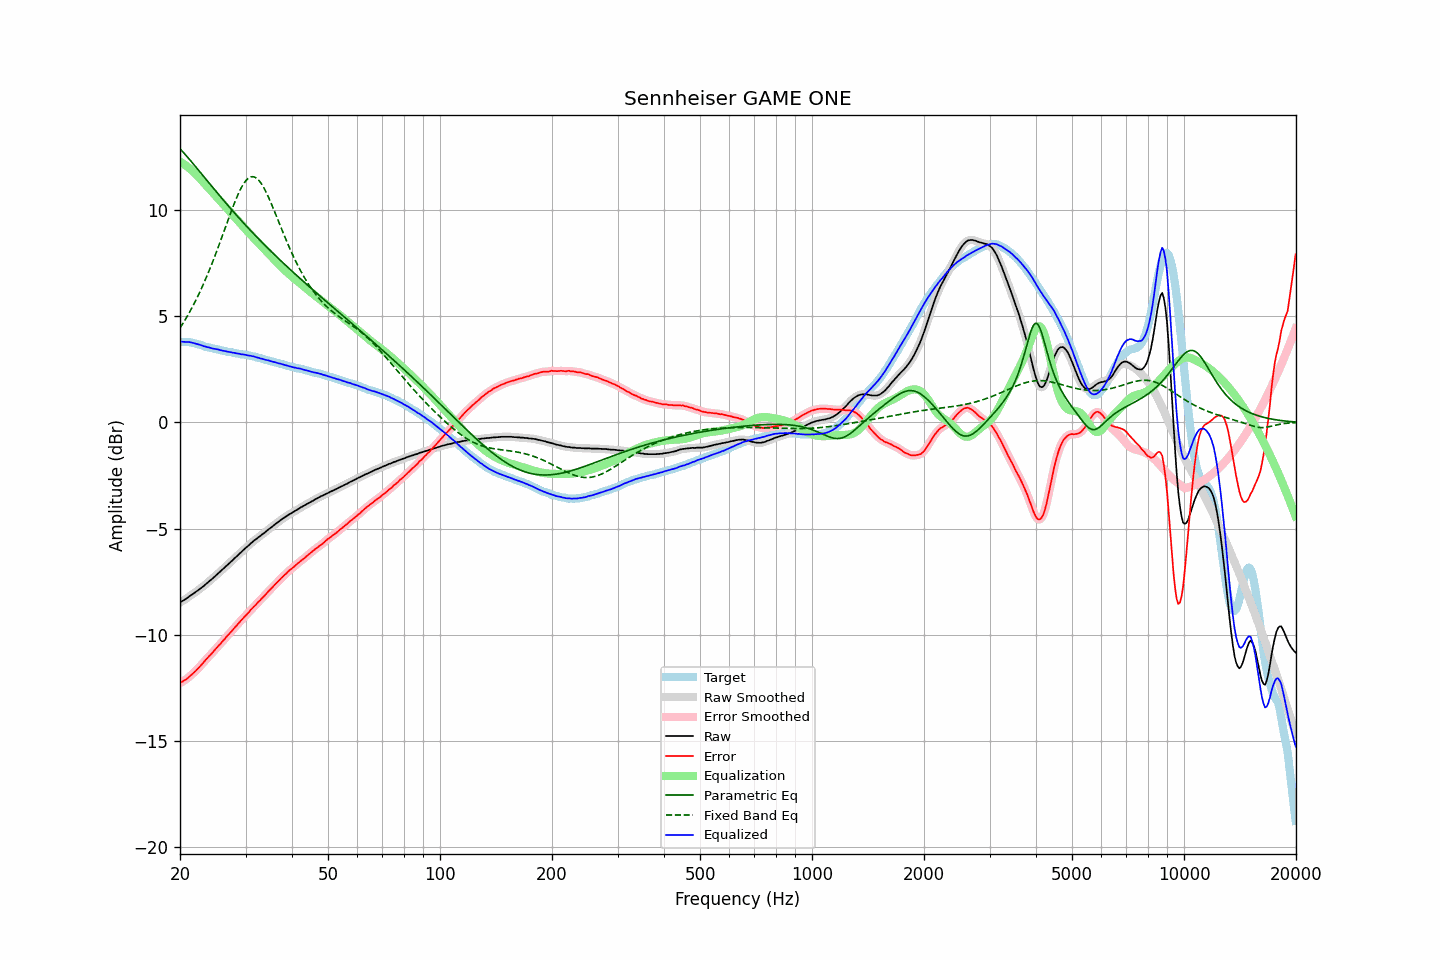

Values plotted in this chart, from the file beside it:
frequency, raw, error, smoothed, error_smoothed, equalization, parametric_eq, fixed_band_eq, equalized_raw, equalized_smoothed, target
20.00, -8.47, -12.27, -8.47, -12.26, 12.27, 12.88, 4.44, 3.79, 3.80, 3.79
20.20, -8.42, -12.22, -8.43, -12.22, 12.22, 12.80, 4.56, 3.80, 3.80, 3.79
20.40, -8.38, -12.18, -8.38, -12.18, 12.18, 12.71, 4.68, 3.79, 3.79, 3.79
20.61, -8.33, -12.13, -8.33, -12.13, 12.13, 12.63, 4.81, 3.79, 3.79, 3.79
20.81, -8.28, -12.08, -8.28, -12.08, 12.07, 12.54, 4.93, 3.79, 3.79, 3.79
21.02, -8.23, -12.03, -8.23, -12.02, 12.01, 12.46, 5.06, 3.78, 3.78, 3.79
21.23, -8.17, -11.95, -8.18, -11.95, 11.95, 12.37, 5.20, 3.78, 3.78, 3.77
21.44, -8.12, -11.89, -8.12, -11.89, 11.89, 12.28, 5.34, 3.77, 3.76, 3.76
21.66, -8.07, -11.82, -8.07, -11.82, 11.82, 12.19, 5.48, 3.75, 3.75, 3.74
21.87, -8.02, -11.75, -8.02, -11.75, 11.75, 12.10, 5.62, 3.73, 3.73, 3.72
22.09, -7.96, -11.68, -7.97, -11.67, 11.67, 12.01, 5.77, 3.71, 3.71, 3.71
22.31, -7.91, -11.60, -7.91, -11.60, 11.59, 11.92, 5.93, 3.68, 3.68, 3.68
22.54, -7.85, -11.52, -7.85, -11.52, 11.51, 11.83, 6.09, 3.66, 3.66, 3.66
22.76, -7.79, -11.44, -7.80, -11.44, 11.43, 11.74, 6.25, 3.64, 3.64, 3.64
22.99, -7.73, -11.35, -7.74, -11.35, 11.35, 11.64, 6.41, 3.62, 3.61, 3.61
23.22, -7.68, -11.27, -7.68, -11.26, 11.27, 11.55, 6.58, 3.58, 3.59, 3.58
23.45, -7.61, -11.17, -7.62, -11.17, 11.18, 11.46, 6.76, 3.57, 3.57, 3.55
23.69, -7.55, -11.10, -7.55, -11.09, 11.10, 11.37, 6.94, 3.54, 3.55, 3.54
23.92, -7.48, -11.01, -7.49, -11.01, 11.01, 11.28, 7.12, 3.53, 3.53, 3.52
24.16, -7.42, -10.94, -7.42, -10.93, 10.93, 11.18, 7.31, 3.51, 3.51, 3.51
24.40, -7.36, -10.86, -7.36, -10.85, 10.85, 11.09, 7.50, 3.48, 3.49, 3.49
24.65, -7.29, -10.77, -7.29, -10.77, 10.76, 11.00, 7.69, 3.47, 3.47, 3.47
24.89, -7.22, -10.68, -7.22, -10.68, 10.68, 10.91, 7.89, 3.46, 3.46, 3.45
25.14, -7.15, -10.60, -7.15, -10.59, 10.60, 10.82, 8.09, 3.44, 3.44, 3.44
25.39, -7.08, -10.51, -7.09, -10.51, 10.51, 10.73, 8.29, 3.43, 3.43, 3.42
25.65, -7.02, -10.44, -7.02, -10.43, 10.43, 10.64, 8.50, 3.40, 3.41, 3.41
25.91, -6.95, -10.34, -6.95, -10.34, 10.34, 10.55, 8.71, 3.39, 3.39, 3.38
26.16, -6.88, -10.26, -6.88, -10.26, 10.26, 10.46, 8.92, 3.37, 3.37, 3.37
26.43, -6.81, -10.18, -6.81, -10.17, 10.17, 10.37, 9.13, 3.36, 3.36, 3.36
26.69, -6.74, -10.08, -6.74, -10.08, 10.09, 10.28, 9.34, 3.34, 3.34, 3.33
26.96, -6.67, -10.00, -6.67, -10.00, 10.00, 10.19, 9.55, 3.33, 3.33, 3.32
27.23, -6.60, -9.92, -6.60, -9.92, 9.92, 10.11, 9.75, 3.31, 3.31, 3.31
27.50, -6.53, -9.84, -6.53, -9.83, 9.83, 10.02, 9.96, 3.30, 3.30, 3.30
27.77, -6.46, -9.75, -6.46, -9.75, 9.74, 9.93, 10.16, 3.28, 3.28, 3.28
28.05, -6.38, -9.66, -6.39, -9.66, 9.66, 9.85, 10.35, 3.27, 3.27, 3.27
28.33, -6.32, -9.58, -6.32, -9.57, 9.57, 9.76, 10.54, 3.25, 3.26, 3.25
28.62, -6.24, -9.49, -6.25, -9.49, 9.49, 9.68, 10.71, 3.24, 3.24, 3.24
28.90, -6.17, -9.40, -6.18, -9.40, 9.40, 9.59, 10.88, 3.23, 3.23, 3.22
29.19, -6.11, -9.32, -6.11, -9.32, 9.32, 9.51, 11.03, 3.21, 3.22, 3.20
29.48, -6.03, -9.24, -6.03, -9.24, 9.24, 9.43, 11.16, 3.20, 3.20, 3.20
29.78, -5.96, -9.16, -5.97, -9.16, 9.15, 9.35, 11.28, 3.19, 3.19, 3.19
30.08, -5.89, -9.08, -5.90, -9.08, 9.07, 9.26, 11.38, 3.18, 3.18, 3.18
30.38, -5.83, -9.00, -5.83, -9.00, 8.99, 9.18, 11.46, 3.16, 3.16, 3.16
30.68, -5.76, -8.92, -5.76, -8.91, 8.91, 9.10, 11.52, 3.15, 3.15, 3.15
30.99, -5.69, -8.82, -5.70, -8.83, 8.83, 9.02, 11.55, 3.14, 3.13, 3.12
31.30, -5.63, -8.75, -5.63, -8.75, 8.75, 8.94, 11.57, 3.12, 3.12, 3.11
31.61, -5.56, -8.67, -5.57, -8.67, 8.67, 8.86, 11.56, 3.11, 3.10, 3.10
31.93, -5.51, -8.60, -5.51, -8.59, 8.59, 8.78, 11.52, 3.08, 3.08, 3.08
32.24, -5.45, -8.51, -5.45, -8.51, 8.51, 8.71, 11.47, 3.06, 3.06, 3.05
32.57, -5.39, -8.43, -5.40, -8.43, 8.43, 8.63, 11.39, 3.04, 3.04, 3.03
32.89, -5.34, -8.37, -5.34, -8.35, 8.35, 8.55, 11.30, 3.01, 3.02, 3.02
33.22, -5.27, -8.27, -5.28, -8.28, 8.27, 8.47, 11.19, 3.00, 3.00, 2.99
33.55, -5.22, -8.21, -5.22, -8.20, 8.20, 8.40, 11.06, 2.97, 2.97, 2.98
33.89, -5.16, -8.12, -5.16, -8.12, 8.12, 8.32, 10.92, 2.95, 2.96, 2.95
34.23, -5.10, -8.04, -5.10, -8.04, 8.04, 8.25, 10.77, 2.93, 2.93, 2.93
34.57, -5.03, -7.95, -5.04, -7.95, 7.96, 8.17, 10.61, 2.92, 2.92, 2.91
34.92, -4.98, -7.88, -4.98, -7.87, 7.88, 8.10, 10.44, 2.89, 2.89, 2.89
35.27, -4.92, -7.80, -4.92, -7.80, 7.80, 8.02, 10.26, 2.87, 2.87, 2.87
35.62, -4.86, -7.72, -4.86, -7.72, 7.72, 7.95, 10.08, 2.85, 2.85, 2.85
35.97, -4.80, -7.64, -4.80, -7.64, 7.64, 7.88, 9.89, 2.83, 2.83, 2.83
... 635 more rows
